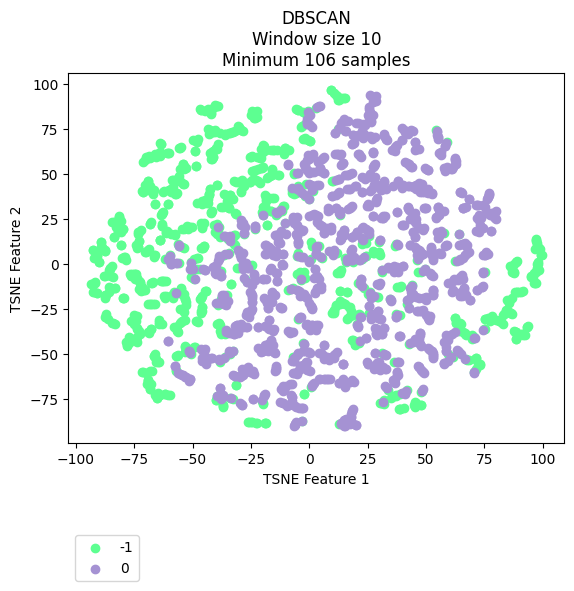

The file beside this chart, header and first rows:
vehicle, ride, cluster, TSNE_f1, TSNE_f2
Vehicle_1, events_4595074, -1, -53.84, 52.93
Vehicle_1, events_4596154, -1, -54.26, 55.66
Vehicle_1, events_4613800, -1, -55.15, 52.9
Vehicle_1, events_4615977, -1, -63.53, 66.95
Vehicle_1, events_4617067, -1, -40.43, 73.62
Vehicle_1, events_4635057, -1, -23.36, 81.4
Vehicle_1, events_4635736, -1, -56.71, 46.95
Vehicle_1, events_4636811, -1, -42.31, 72.95
Vehicle_1, events_4637203, -1, -63.99, 59.98
Vehicle_1, events_4637536, -1, -58.14, 46.78
Vehicle_1, events_4653595, -1, -40.28, 74.56
Vehicle_1, events_4654690, -1, -71.73, 40.57
Vehicle_1, events_4656079, -1, -48.27, 68.14
Vehicle_1, events_4656440, 0, -7.448, -66.46
Vehicle_1, events_4673501, -1, -64.55, 61.22
Vehicle_1, events_4674841, -1, -29.08, 74.56
Vehicle_1, events_4675138, -1, -52.89, 53.48
Vehicle_1, events_4695799, -1, -69.17, 44.07
Vehicle_1, events_4697405, -1, -66.63, 41.43
Vehicle_1, events_4697940, -1, -35.96, 71.54
Vehicle_1, events_4698272, -1, -30.19, 76.12
Vehicle_1, events_4718376, -1, -33.24, 73.31
Vehicle_1, events_4722712, -1, -60.15, 41.25
Vehicle_1, events_4744452, -1, -71.12, 40.37
Vehicle_1, events_4765946, -1, -56.98, 46.34
Vehicle_1, events_4768346, 0, -5.39, 21.46
Vehicle_1, events_4769562, -1, -56.3, 47.86
Vehicle_1, events_4770262, -1, -58.41, 43.04
Vehicle_1, events_4792086, -1, -69.17, 41.08
Vehicle_1, events_4793264, -1, -47.43, 69.51
Vehicle_1, events_4793684, -1, -22.45, 81.63
Vehicle_1, events_4810071, -1, -58.73, 42.49
Vehicle_1, events_4811705, -1, -67.95, 41.46
Vehicle_1, events_4813043, -1, -53.78, 44.68
Vehicle_1, events_4853176, -1, -23.65, 81.02
Vehicle_1, events_4856335, -1, 17.37, -23.83
Vehicle_1, events_4857010, -1, -71.14, 40.23
Vehicle_1, events_4858154, -1, -41.02, 73.34
Vehicle_1, events_4858835, -1, -49.94, 69.02
Vehicle_1, events_4878783, -1, -68.35, 43.21
Vehicle_1, events_4883779, -1, -64.44, 61.59
Vehicle_1, events_4885327, -1, -61.83, 3.011
Vehicle_1, events_4885992, -1, 17.09, -23.83
Vehicle_1, events_4886235, -1, -53.87, 44.81
Vehicle_1, events_4886994, 0, 29.01, 36.74
Vehicle_1, events_4913081, -1, -53.76, 53.26
Vehicle_1, events_4914311, -1, -65.62, 60.48
Vehicle_1, events_4914734, -1, -66.91, 59.97
Vehicle_1, events_4915035, -1, -55.73, 0.4308
Vehicle_1, events_4939965, -1, -69.13, 44.7
Vehicle_1, events_4941555, -1, -48.56, 68.47
Vehicle_1, events_4941998, -1, -28.21, 73.91
Vehicle_1, events_4942202, -1, -34.45, 72.91
Vehicle_1, events_4942422, -1, -24.17, 84.33
Vehicle_1, events_4964829, -1, -54.23, 55.51
Vehicle_1, events_4967282, -1, -81.61, 27
Vehicle_1, events_4967949, -1, -50.99, 20.63
Vehicle_1, events_4989537, -1, -48.66, 54.57
Vehicle_1, events_4991921, -1, -67.83, 41.35
Vehicle_1, events_4993778, 0, -45.63, -2.896
... 2,111 more rows
